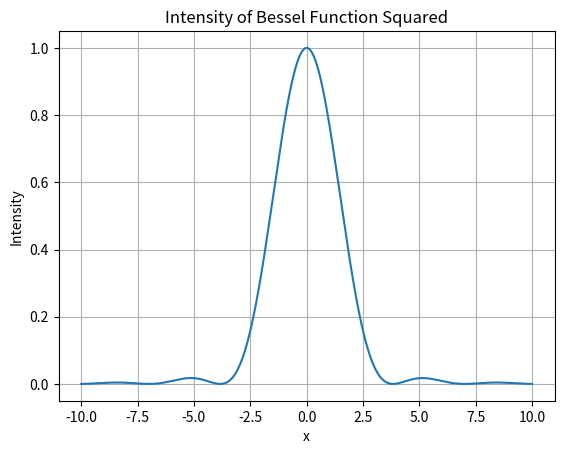

Recreate this plot in Python.
import numpy as np
import matplotlib.pyplot as plt
from scipy.special import jv


data_points = 10000

L = 750e-9  # Lambda
a = 100e-9  # Hålets radie
k = 2 * np.pi / L  # Konstant
span = 10 * np.pi
x = np.linspace(-10, 10, data_points)
y = lambda x: ((2 * jv(1, x)) / x) ** 2

plt.plot(x, y(x))
plt.xlabel("x")  # Corrected method call
plt.ylabel("Intensity")  # Corrected method call
plt.title("Intensity of Bessel Function Squared")  # Corrected method call
plt.grid(True)
plt.show()
